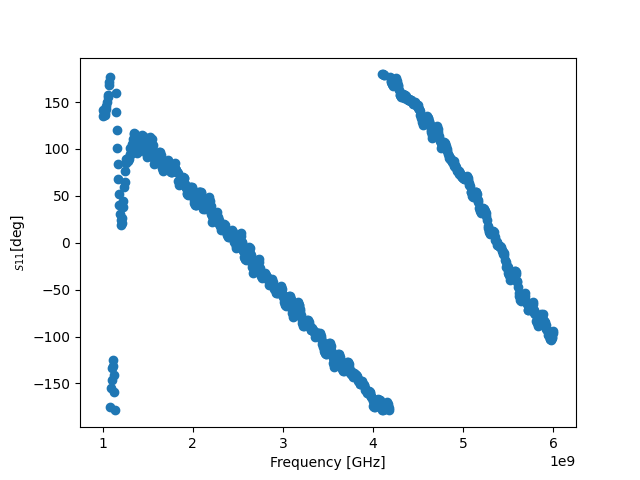

The table this chart was drawn from, first rows:
! FILETYPE CSV
! VERSION 1.0, 1
! TIMESTAMP Wednesday, 14 September 2022 01:49:36
! TIMEZONE (GMT+08:00) Kuala Lumpur, Singapore
! NAME Keysight Technologies
! MODEL N9917A
! SERIAL MY53105078
! FIRMWARE_VERSION A.08.16
! GPS_LATITUDE
! GPS_LONGITUDE
! GPS_TIMESTAMP 0001-01-01 00:00:00Z
! GPS_SECS_SINCE_LAST_READ 0
! CHECKSUM 1549620650
! CORRECTION1 ON U
! DATA Freq, S11
! FREQ UNIT Hz
! DATA UNIT Degrees
BEGIN
1000000000, 141.9
1006250000, 135.4
1012500000, 140
1018750000, 139.6
1025000000, 138.1
1031250000, 135.8
1037500000, 142.4
1043750000, 145.9
1050000000, 150.6
1056250000, 155.4
1062500000, 157.1
1068750000, 168.4
1075000000, 171.5
1081250000, 177.2
1087500000, -175.4
1093750000, -155
1100000000, -146.5
1106250000, -134
1112500000, -125.4
1118750000, -130.9
1125000000, -140.9
1131250000, -159.5
1137500000, -178.7
1143750000, 160.1
1150000000, 139.1
1156250000, 120.4
1162500000, 101.6
1168750000, 84.46
1175000000, 67.97
1181250000, 52.12
1187500000, 40.38
1193750000, 31.18
1200000000, 24.42
1206250000, 19.19
1212500000, 20.94
1218750000, 26.88
1225000000, 37.91
1231250000, 44.09
1237500000, 59.46
1243750000, 65.23
1250000000, 76.01
1256250000, 85.02
1262500000, 89.37
... 759 more rows
